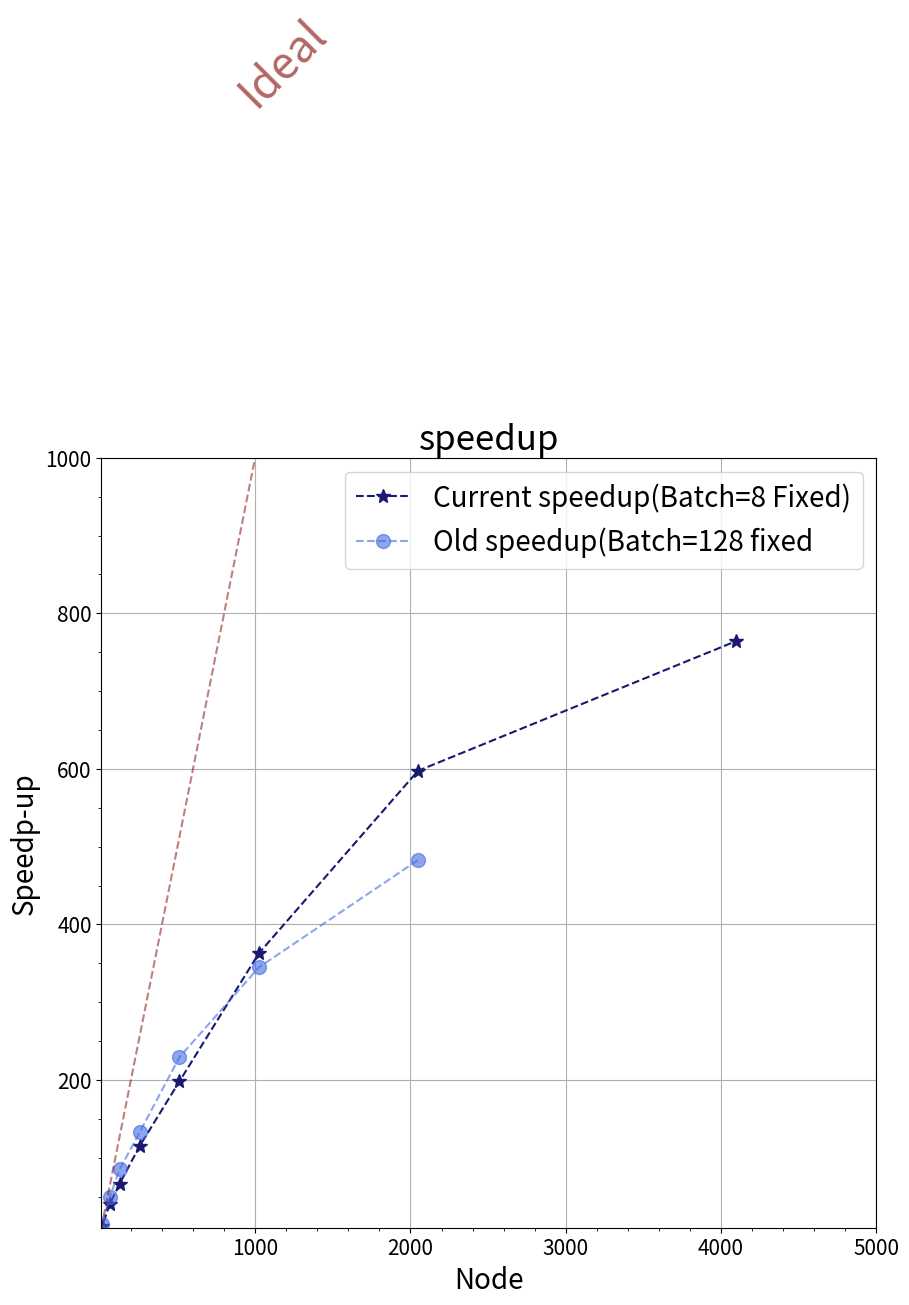

Python code for this plot:
import matplotlib
matplotlib.use('Agg')
import pandas as pd
import matplotlib.pyplot as plt
import numpy as np

# 16K results
time_old=[36670.725098371506, 9921.49017047882, 2970.891015291214, 1718.982388496399, 1106.7916436195374, 640.1377544403076, 425.4936149120331,303.94]
Single_time_old=36670.725098371506
node_old=[4,16,64,128,256,512,1024,2048]

# 32K results
time=[258567.16841275874,160685.8866262436,85292.47870731354,25507.26446390152,15490.927917003632,8999.204348564148,5223.29126906395,2850.1766772270203,1731.3487522602081,1353.4979276657104]
Single_time= 258567.16841275874
node=[4,8,16,64,128,256,512,1024,2048,4096]

speedup_old =[]
for i in time_old:
	speedup_old.append(4 * Single_time_old / i)
	#speedup.append(16 * Single_time / i)

speedup =[]
for i in time:
	speedup.append(4 * Single_time / i)
	#speedup.append(16 * Single_time / i)

plt.rc('xtick',labelsize=15)
plt.rc('ytick',labelsize=15)

#x = np.linspace(0,2100,21000)
x = np.linspace(4,5000,20000)
y = x
fig,axs = plt.subplots(1,figsize=(10,10))
axs.plot(node,speedup,'--*',color='midnightblue',markersize=10,label="Current speedup(Batch=8 Fixed)")
axs.plot(node_old,speedup_old,'--o',color='royalblue',markersize=10,alpha=0.6,label="Old speedup(Batch=128 fixed")
axs.plot(x,y,'--',color='maroon',alpha=0.5)
plt.legend(prop={'size':20})

xmin=10
xmax=5000
ymin=10
ymax=1000
#axs.set_yscale('log')
#axs.set_xscale('log')
axs.set_xlabel('Node',fontsize=20)
axs.set_ylabel('Speedp-up',fontsize=20)
axs.set_xlim([xmin,xmax])
axs.set_ylim([ymin,ymax])

#minor_ticks = np.arange(4, 5000, 10)

#axs.set_xticks([4,5,6,7,10,20,30,100,200,1000,2000,3000,4000])
#axs.set_xticks([4,16,60,100,200,1000,2000,4000])
#axs.set_xticks(minor_ticks, minor=True)
#axs.set_yticks([4,16,60,100,200,300,1000,2000,4000])
#axs.set_yticks(minor_ticks, minor=True)


#axs.get_xaxis().set_major_formatter(matplotlib.ticker.ScalarFormatter())
#axs.get_yaxis().set_major_formatter(matplotlib.ticker.ScalarFormatter())
plt.text(1000,1450, 'Ideal', fontsize=32,
               rotation=45, rotation_mode='anchor',color='maroon',alpha=0.6)
plt.title("speedup",fontsize=25)
plt.minorticks_on()
plt.grid(which='major', linestyle='-')

#plt.show()
plt.savefig('speedup.png')
